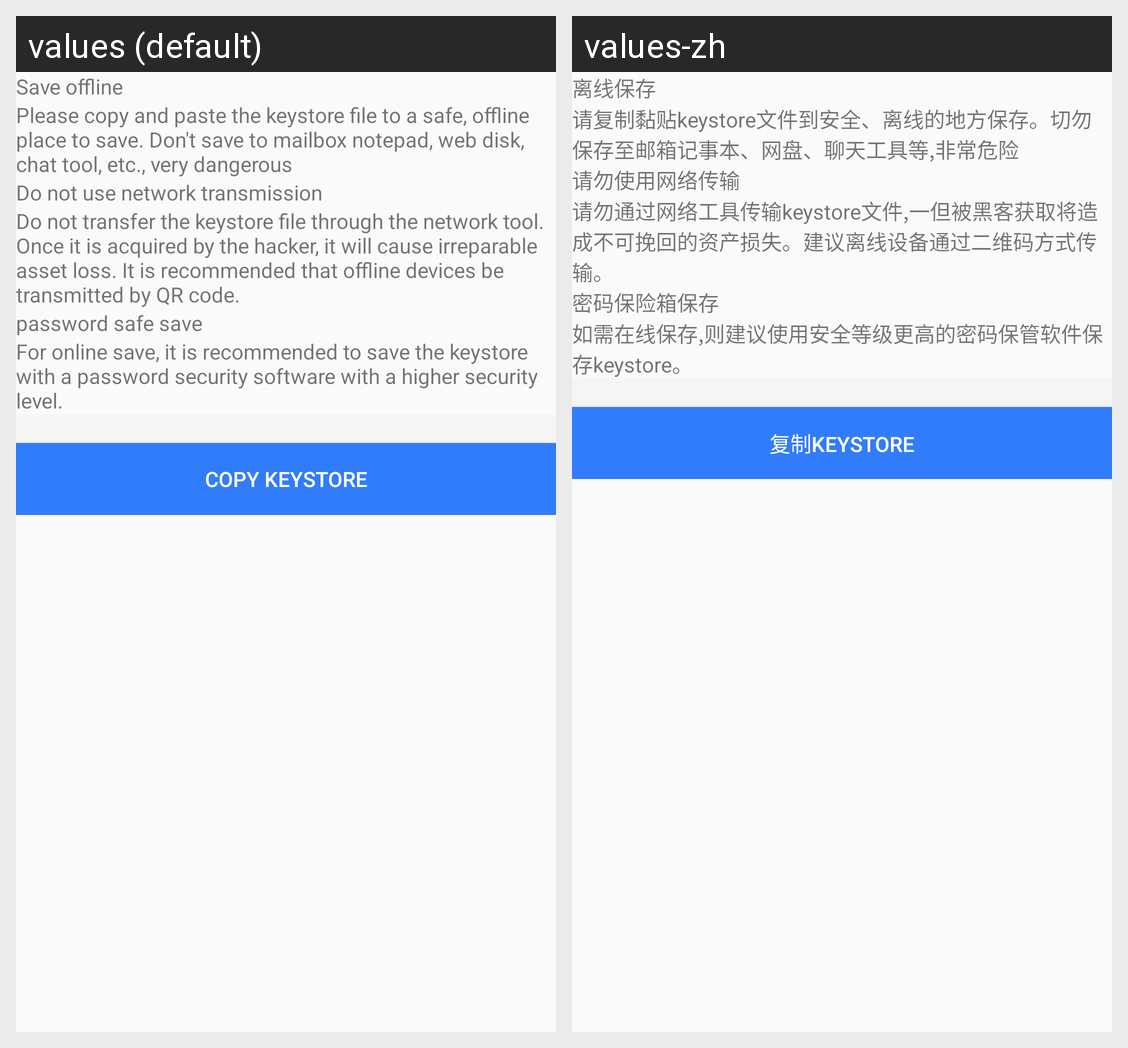

Translations of the strings shown on this Android screen, per locale in the grid:
Android screen res/layout/fragment_key.xml rendered under 2 locales, left to right: values (default), values-zh. Device: Nexus 5 (rendered at 1080×1920; each locale shown at half size, 540×960, under a caption strip naming it); theme AppTheme.
Strings drawn on this screen, with the default value and each locale's value (text and hints the layout hard-codes, and strings that could not be matched under every locale, appear in the picture but are not listed):

exportkey_sure
  values: Save offline
  values-zh: 离线保存

exportkey_sure_hint
  values: Please copy and paste the keystore file to a safe, offline place to save. Don't save to mailbox notepad, web disk, chat tool, etc., very dangerous
  values-zh: 请复制黏贴keystore文件到安全、离线的地方保存。切勿保存至邮箱记事本、网盘、聊天工具等,非常危险

exportkey_sure1
  values: Do not use network transmission
  values-zh: 请勿使用网络传输

exportkey_sure_hint1
  values: Do not transfer the keystore file through the network tool. Once it is acquired by the hacker, it will cause irreparable asset loss. It is recommended that offline devices be transmitted by QR code.
  values-zh: 请勿通过网络工具传输keystore文件,一但被黑客获取将造成不可挽回的资产损失。建议离线设备通过二维码方式传输。

exportkey_sure2
  values: password safe save
  values-zh: 密码保险箱保存

exportkey_sure_hint2
  values: For online save, it is recommended to save the keystore with a password security software with a higher security level.
  values-zh: 如需在线保存,则建议使用安全等级更高的密码保管软件保存keystore。

exportkey_next
  values: copy keystore
  values-zh: 复制keystore
